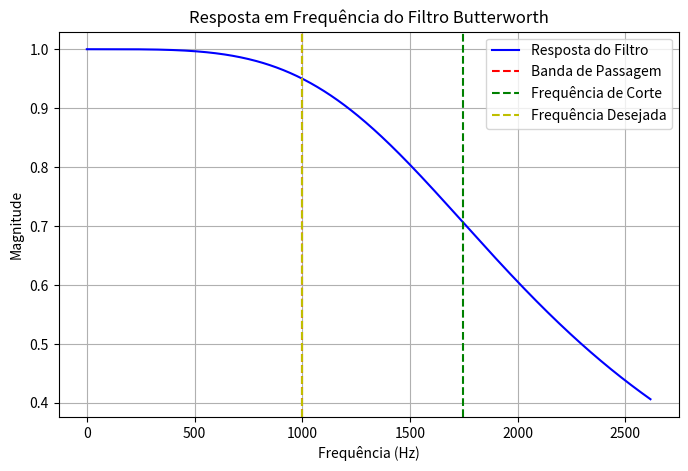

This figure's Python source:
import numpy as np
import matplotlib.pyplot as plt

def findAnalogFilterByTargetFreq(fDesejada, ordem, filterType, desvio, isBP):
    """
    Calcula a frequência de corte (omega_c) de um filtro analógico Butterworth, 
    plota a resposta em frequência com as linhas que indicam:
      - A frequência limite da banda de interesse (passagem ou rejeição)
      - A frequência de corte escolhida
      - A frequência desejada
    e retorna a frequência de corte em Hz.

    Parâmetros:
      - fDesejada: Frequência desejada (Hz). Será convertida para rad/s.
      - ordem: Ordem do filtro (número de polos).
      - filterType: Tipo do filtro: 'lowpass' (passa-baixa) ou 'highpass' (passa-alta).
      - desvio: Desvio máximo permitido na magnitude (ex.: 0.05 para 5%).
      - isBP: Booleano. Se True, fDesejada está na banda de passagem; se False, na banda de rejeição.
    
    Retorna:
      - fc_escolhido_hz: Frequência de corte escolhida em Hz.
    """
    # Converte a frequência desejada de Hz para rad/s
    omega_d = 2 * np.pi * fDesejada

    # Define a magnitude alvo conforme a banda de interesse:
    # - Banda de passagem: 1 - desvio
    # - Banda de rejeição: desvio
    M_target = 1 - desvio if isBP else desvio

    # Pequeno ajuste para garantir que fDesejada fique do lado correto da transição
    epsilon = 1e-6

    # Cálculo de omega_c e omega_edge conforme o tipo de filtro
    if filterType.lower() == 'lowpass':
        # Resposta do filtro passa-baixa: |H(jω)| = 1 / sqrt(1 + (ω/omega_c)^(2*ordem))
        # Relação: omega_edge = omega_c * [ (1/M_target² - 1) ]^(1/(2*ordem))
        A = ((1 / (M_target**2)) - 1)**(1/(2*ordem))
        if isBP:
            # fDesejada deve estar antes da transição (menor que omega_edge)
            omega_edge = omega_d * (1 + epsilon)
        else:
            # fDesejada deve estar depois da transição (maior que omega_edge)
            omega_edge = omega_d * (1 - epsilon)
        omega_c = omega_edge / A

    elif filterType.lower() == 'highpass':
        # Resposta do filtro passa-alta: |H(jω)| = 1 / sqrt(1 + (omega_c/ω)^(2*ordem))
        # Relação: omega_edge = omega_c / [ (1/M_target² - 1) ]^(1/(2*ordem))
        A = ((1 / (M_target**2)) - 1)**(1/(2*ordem))
        if isBP:
            # Para passa-alta, fDesejada na banda de passagem deve estar depois da transição
            omega_edge = omega_d * (1 - epsilon)
        else:
            # fDesejada na banda de rejeição deve estar antes da transição
            omega_edge = omega_d * (1 + epsilon)
        omega_c = omega_edge * A

    else:
        raise ValueError("filterType deve ser 'lowpass' ou 'highpass'.")

    # Converte as frequências calculadas de rad/s para Hz
    fc_escolhido_hz = omega_c / (2 * np.pi)
    freq_limite = omega_edge / (2 * np.pi)

    # Define a faixa de frequências para o gráfico
    if filterType.lower() == 'highpass':
        f_min = fDesejada / 10
    else:
        f_min = 0
    f_max = max(fDesejada, fc_escolhido_hz, freq_limite) * 1.5
    freqs = np.linspace(f_min, f_max, 500)
    w = 2 * np.pi * freqs  # Converter para rad/s

    # Calcula a resposta em frequência do filtro Butterworth
    if filterType.lower() == 'lowpass':
        H = 1 / np.sqrt(1 + (w / omega_c)**(2 * ordem))
    else:  # highpass
        H = 1 / np.sqrt(1 + (omega_c / w)**(2 * ordem))

    # Cria o gráfico da resposta em frequência
    fig, ax = plt.subplots(figsize=(8, 5))
    ax.plot(freqs, H, label='Resposta do Filtro', color='b')
    ax.set_xlabel('Frequência (Hz)')
    ax.set_ylabel('Magnitude')
    ax.set_title('Resposta em Frequência do Filtro Butterworth')

    # Plota a linha vertical da frequência limite (banda de passagem ou rejeição)
    if isBP:
        print("Frequência limite da Banda de Passagem [Vermelho]:", freq_limite)
        ax.axvline(freq_limite, color='r', linestyle='--', label='Banda de Passagem')
    else:
        print("Frequência limite da Banda de Rejeição [Vermelho]:", freq_limite)
        ax.axvline(freq_limite, color='r', linestyle='--', label='Banda de Rejeição')

    # Plota a linha vertical da frequência de corte escolhida
    print("Frequência de Corte [Verde]:", fc_escolhido_hz)
    ax.axvline(fc_escolhido_hz, color='g', linestyle='--', label='Frequência de Corte')

    # Plota a linha vertical da frequência desejada
    print("Frequência Desejada [Amarelo]:", fDesejada)
    ax.axvline(fDesejada, color='y', linestyle='--', label='Frequência Desejada')

    ax.grid(True)
    ax.legend()
    plt.show()

    return fc_escolhido_hz

# Exemplo de uso:
if __name__ == '__main__':
    fDesejada = 1000   # Frequência desejada em Hz
    ordem = 2
    filterType = 'lowpass'  # 'lowpass' ou 'highpass'
    desvio = 0.05      # 5% de desvio
    isBP = True        # True para banda de passagem; False para rejeição

    fc = findAnalogFilterByTargetFreq(fDesejada, ordem, filterType, desvio, isBP)
    print("Frequência de Corte escolhida (Hz):", fc)
